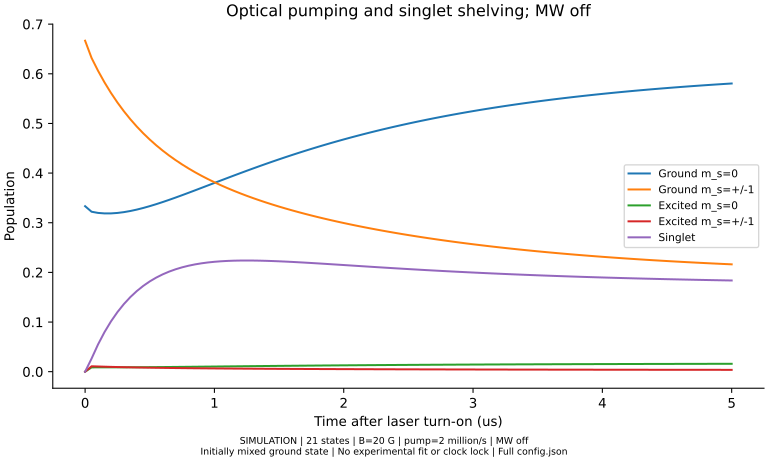

Values plotted in this chart, from the file beside it:
time_s, states, emitted_per_center_s, ground_zero, ground_pm, excited_zero, excited_pm, singlet
0.0, 21, 0.0, 0.3333, 0.6667, 0.0, 0.0, 0.0
5.0000000000000004e-08, 21, 1242883, 0.3222, 0.6319, 0.008632, 0.01088, 0.02639
1.0000000000000001e-07, 21, 1225037, 0.3198, 0.6061, 0.008771, 0.01046, 0.05487
1.5000000000000002e-07, 21, 1197106, 0.3188, 0.5827, 0.00874, 0.01005, 0.07969
2.0000000000000002e-07, 21, 1173119, 0.3188, 0.5615, 0.008733, 0.009683, 0.1013
2.5000000000000004e-07, 21, 1152850, 0.3197, 0.5422, 0.008752, 0.009347, 0.12
3.0000000000000004e-07, 21, 1135839, 0.3214, 0.5245, 0.008791, 0.00904, 0.1363
3.5000000000000004e-07, 21, 1121673, 0.3237, 0.5084, 0.00885, 0.008759, 0.1503
4.0000000000000003e-07, 21, 1109992, 0.3265, 0.4936, 0.008923, 0.008502, 0.1624
4.5000000000000003e-07, 21, 1100478, 0.3298, 0.4801, 0.00901, 0.008266, 0.1729
5.000000000000001e-07, 21, 1092852, 0.3335, 0.4675, 0.009108, 0.008049, 0.1818
5.5e-07, 21, 1086868, 0.3374, 0.456, 0.009215, 0.007848, 0.1895
6.000000000000001e-07, 21, 1082311, 0.3417, 0.4453, 0.009329, 0.007662, 0.196
6.5e-07, 21, 1078993, 0.3461, 0.4353, 0.009449, 0.007489, 0.2016
7.000000000000001e-07, 21, 1076747, 0.3508, 0.4261, 0.009575, 0.007329, 0.2063
7.5e-07, 21, 1075429, 0.3555, 0.4174, 0.009704, 0.007179, 0.2102
8.000000000000001e-07, 21, 1074909, 0.3603, 0.4094, 0.009836, 0.007039, 0.2134
8.500000000000001e-07, 21, 1075077, 0.3653, 0.4018, 0.00997, 0.006907, 0.2161
9.000000000000001e-07, 21, 1075834, 0.3702, 0.3946, 0.01011, 0.006784, 0.2183
9.500000000000001e-07, 21, 1077095, 0.3752, 0.3879, 0.01024, 0.006667, 0.22
1.0000000000000002e-06, 21, 1078784, 0.3802, 0.3815, 0.01038, 0.006557, 0.2214
1.0500000000000001e-06, 21, 1080834, 0.3851, 0.3755, 0.01051, 0.006453, 0.2224
1.1e-06, 21, 1083190, 0.3901, 0.3698, 0.01065, 0.006354, 0.2231
1.15e-06, 21, 1085800, 0.395, 0.3644, 0.01079, 0.00626, 0.2236
1.2000000000000002e-06, 21, 1088620, 0.3999, 0.3592, 0.01092, 0.006171, 0.2238
1.25e-06, 21, 1091613, 0.4047, 0.3543, 0.01105, 0.006086, 0.2239
1.3e-06, 21, 1094744, 0.4094, 0.3495, 0.01118, 0.006004, 0.2238
1.3500000000000002e-06, 21, 1097984, 0.4141, 0.345, 0.01131, 0.005926, 0.2236
1.4000000000000001e-06, 21, 1101309, 0.4187, 0.3407, 0.01144, 0.005851, 0.2233
1.45e-06, 21, 1104696, 0.4233, 0.3365, 0.01156, 0.00578, 0.2228
1.5e-06, 21, 1108127, 0.4277, 0.3325, 0.01169, 0.005711, 0.2223
1.5500000000000002e-06, 21, 1111584, 0.4321, 0.3287, 0.01181, 0.005644, 0.2217
1.6000000000000001e-06, 21, 1115054, 0.4364, 0.325, 0.01192, 0.00558, 0.2211
1.65e-06, 21, 1118525, 0.4406, 0.3214, 0.01204, 0.005519, 0.2204
1.7000000000000002e-06, 21, 1121986, 0.4448, 0.3179, 0.01215, 0.005459, 0.2197
1.7500000000000002e-06, 21, 1125427, 0.4488, 0.3146, 0.01227, 0.005401, 0.2189
1.8000000000000001e-06, 21, 1128842, 0.4528, 0.3114, 0.01238, 0.005346, 0.2181
1.85e-06, 21, 1132224, 0.4567, 0.3083, 0.01248, 0.005292, 0.2173
1.9000000000000002e-06, 21, 1135568, 0.4605, 0.3052, 0.01259, 0.00524, 0.2165
1.95e-06, 21, 1138868, 0.4642, 0.3023, 0.01269, 0.005189, 0.2157
2.0000000000000003e-06, 21, 1142121, 0.4678, 0.2995, 0.01279, 0.00514, 0.2148
2.0500000000000003e-06, 21, 1145325, 0.4714, 0.2967, 0.01289, 0.005093, 0.214
2.1000000000000002e-06, 21, 1148476, 0.4748, 0.294, 0.01298, 0.005047, 0.2131
2.15e-06, 21, 1151572, 0.4782, 0.2914, 0.01308, 0.005002, 0.2123
2.2e-06, 21, 1154613, 0.4815, 0.2889, 0.01317, 0.004958, 0.2115
2.25e-06, 21, 1157596, 0.4847, 0.2864, 0.01326, 0.004916, 0.2106
2.3e-06, 21, 1160521, 0.4879, 0.284, 0.01334, 0.004875, 0.2098
2.3500000000000004e-06, 21, 1163387, 0.491, 0.2817, 0.01343, 0.004835, 0.209
2.4000000000000003e-06, 21, 1166195, 0.494, 0.2795, 0.01351, 0.004796, 0.2082
2.4500000000000003e-06, 21, 1168944, 0.4969, 0.2773, 0.01359, 0.004758, 0.2074
2.5e-06, 21, 1171634, 0.4998, 0.2751, 0.01367, 0.004722, 0.2067
2.55e-06, 21, 1174265, 0.5026, 0.2731, 0.01375, 0.004686, 0.2059
2.6e-06, 21, 1176838, 0.5053, 0.271, 0.01382, 0.004651, 0.2052
2.65e-06, 21, 1179354, 0.508, 0.2691, 0.0139, 0.004617, 0.2044
2.7000000000000004e-06, 21, 1181813, 0.5106, 0.2672, 0.01397, 0.004584, 0.2037
2.7500000000000004e-06, 21, 1184215, 0.5131, 0.2653, 0.01404, 0.004552, 0.203
2.8000000000000003e-06, 21, 1186562, 0.5156, 0.2635, 0.01411, 0.004521, 0.2023
2.8500000000000002e-06, 21, 1188854, 0.518, 0.2617, 0.01417, 0.00449, 0.2017
2.9e-06, 21, 1191093, 0.5203, 0.26, 0.01424, 0.004461, 0.201
2.95e-06, 21, 1193279, 0.5226, 0.2583, 0.0143, 0.004432, 0.2004
... 41 more rows
